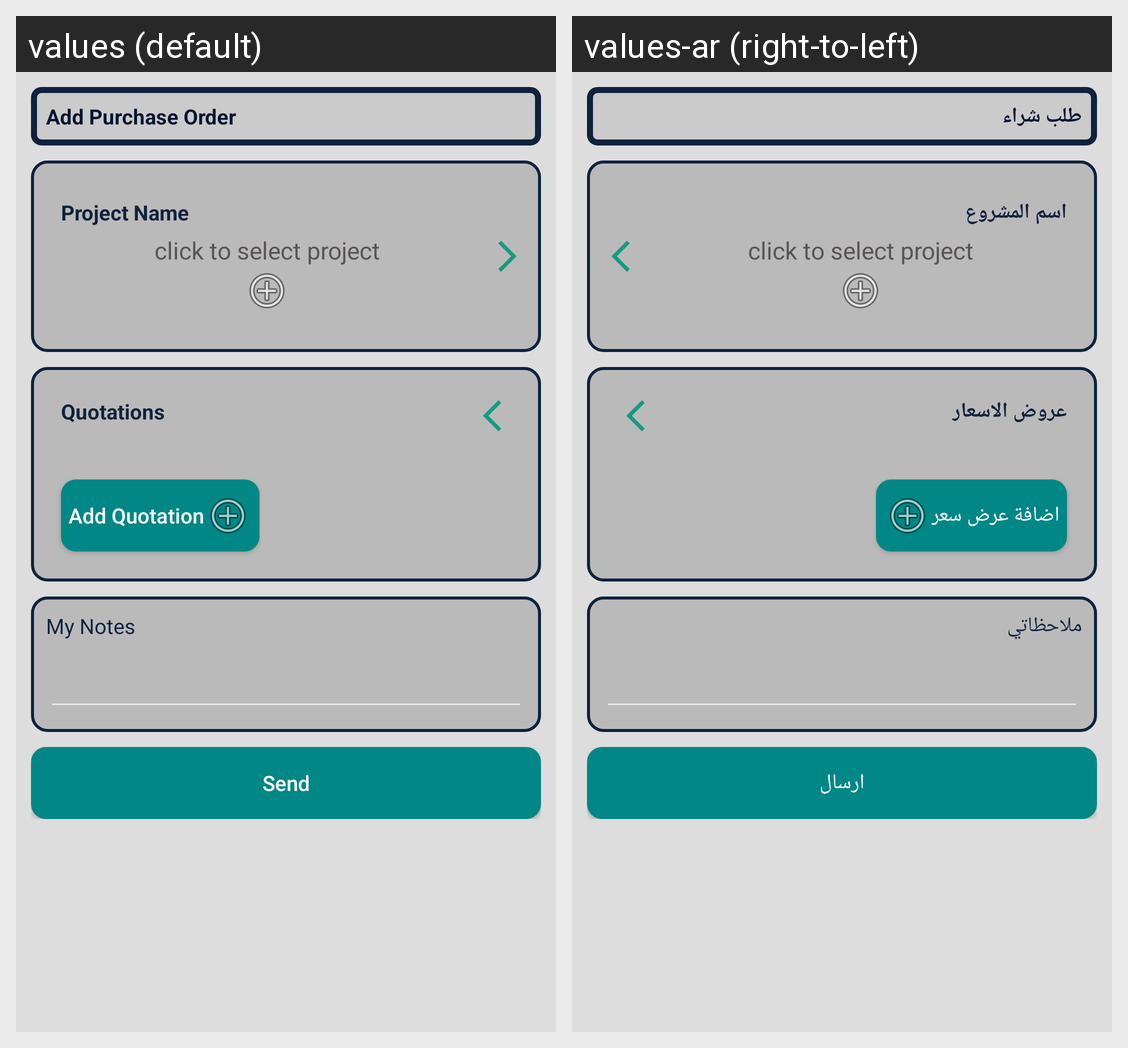

The same Android screen rendered under two of its app's locales, left to right. List the strings drawn on it with the default value and each locale's translation.
Android screen res/layout/projects_add_purchase_order_activity.xml rendered under 2 locales, left to right: values (default), values-ar (right-to-left). Device: Nexus 5 (rendered at 1080×1920; each locale shown at half size, 540×960, under a caption strip naming it); theme Theme.AppCompat.
Strings drawn on this screen, with the default value and each locale's value (text and hints the layout hard-codes, and strings that could not be matched under every locale, appear in the picture but are not listed):

addPurchaseOrder
  values: Add Purchase Order
  values-ar: طلب شراء

projectName
  values: Project Name
  values-ar: اسم المشروع

quotations
  values: Quotations
  values-ar: عروض الاسعار

addQuotation
  values: Add Quotation
  values-ar: اضافة عرض سعر

myNotes
  values: My Notes
  values-ar: ملاحظاتي

send
  values: Send
  values-ar: ارسال
